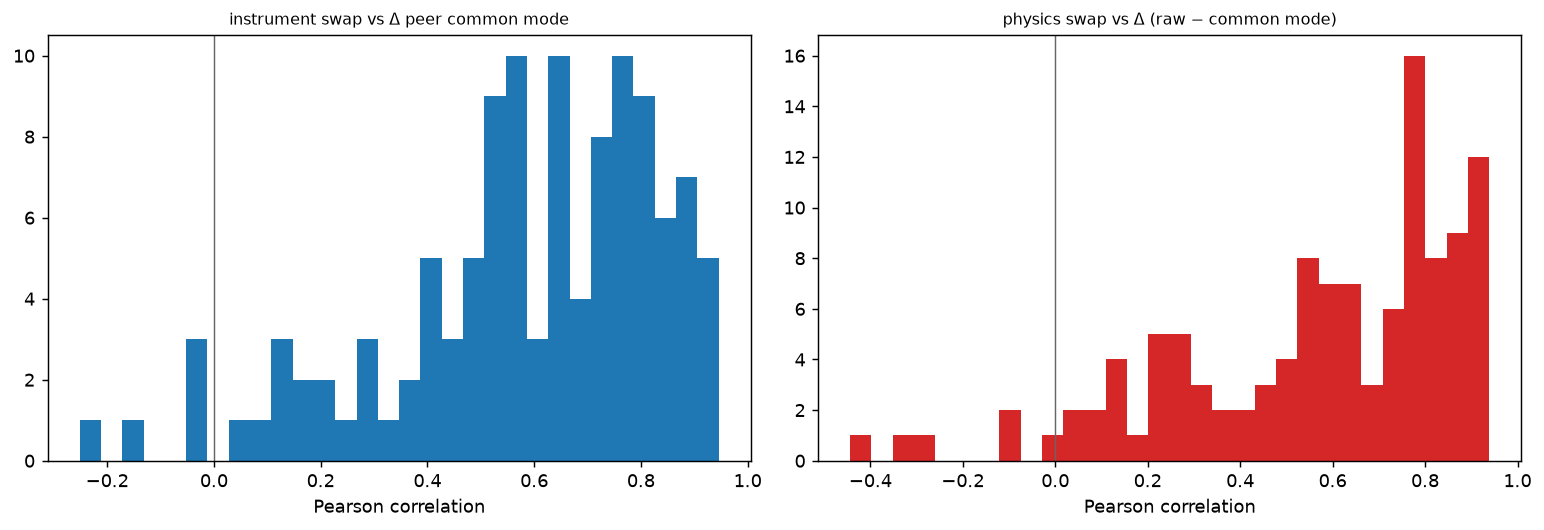

Source data for this figure (header and first rows):
a, b, corr_instrument_swap_vs_common_delta, corr_physics_swap_vs_proxy_delta, instrument_swap_rms, physics_swap_rms
261106220, 261139543, 0.1331, 0.9062, 0.2775, 2.196
261137242, 261089321, 0.0551, 0.5406, 0.3264, 0.8672
261259947, 261106220, 0.1073, 0.8253, 1.629, 2.407
261204434, 261259947, 0.737, 0.9388, 1.587, 1.896
261239098, 261108522, 0.5556, -0.4438, 0.3804, 0.3979
261137208, 261108798, 0.4961, 0.6083, 0.4909, 1.161
261137242, 392025957, 0.7998, -0.02606, 0.9844, 0.9608
261156105, 261257622, 0.5578, 0.2048, 0.7637, 1.826
261239098, 261137242, 0.8229, 0.7622, 0.8488, 1.184
261139519, 261236552, 0.8745, 0.2215, 1.12, 0.4967
392025667, 261156482, 0.897, 0.1145, 0.5602, 0.3855
261259874, 261139625, 0.6913, 0.3149, 0.4005, 0.9816
261108798, 261206610, 0.5485, 0.05374, 0.8694, 0.2894
261139543, 261156482, 0.7936, 0.8977, 0.5157, 1.821
261089321, 261259740, 0.6171, 0.2931, 0.5403, 0.5465
261238955, 261239098, 0.5415, 0.7598, 0.3819, 1.517
261139543, 392025710, 0.5389, 0.8656, 0.3301, 1.13
261204363, 261259958, 0.7286, 0.9084, 1.321, 1.91
261257472, 261259958, 0.6401, 0.8004, 1.684, 1.753
261139549, 261139519, 0.2763, 0.7487, 0.408, 0.3478
392025710, 392025957, 0.7611, 0.2809, 0.7296, 1.452
392025667, 261139625, 0.6763, -0.329, 0.3705, 0.4587
261206610, 261139549, 0.6484, 0.4321, 0.8144, 0.8541
261091708, 392025846, 0.2877, 0.6307, 0.2902, 1.678
261139625, 261137242, 0.4905, 0.8438, 0.2064, 0.9772
392025710, 261239098, 0.3894, 0.5922, 0.5064, 0.9798
261239083, 261139549, 0.6453, 0.8151, 0.9769, 1.941
261139549, 261257557, 0.4668, 0.8601, 0.6413, 1.669
261204324, 261089321, 0.8371, 0.1647, 1.22, 0.5079
261089321, 261238955, 0.7429, 0.25, 1.229, 1.905
261259740, 261137242, 0.3186, 0.7923, 0.6084, 1.449
261156482, 261236212, 0.9061, 0.8415, 1.12, 1.639
261259740, 261139519, 0.4071, 0.8397, 0.5511, 1.83
261106245, 261206610, 0.7367, 0.9288, 0.986, 2.265
261204363, 261106220, 0.5522, 0.4223, 0.284, 0.3805
261156105, 261204434, 0.6068, 0.04399, 0.533, 0.725
261257472, 261257461, 0.5823, 0.7708, 0.5209, 0.5754
261259947, 261156482, 0.8962, 0.8407, 1.797, 2.13
261091708, 261206728, 0.7892, 0.5726, 0.9282, 1.802
261106220, 261108514, 0.2116, 0.8478, 0.1513, 0.253
261108514, 261239083, 0.8864, 0.5709, 0.6385, 1.413
261257557, 261204363, 0.7138, 0.3194, 0.7068, 0.9255
261156482, 392025846, 0.9077, 0.8441, 0.6603, 1.619
261108636, 261106245, 0.5119, 0.7918, 0.6426, 1.529
261204324, 261236552, 0.8969, 0.791, 1.913, 1.674
261257461, 261139543, 0.6975, 0.8587, 0.809, 1.9
261139625, 392025667, 0.5587, -0.2983, 0.4141, 0.4655
261156482, 261206728, 0.3492, 0.7697, 0.3232, 1.808
261259740, 261204434, 0.7605, 0.6811, 0.7886, 0.653
261108682, 261259958, -0.02584, 0.8986, 0.7426, 1.679
392025957, 261137208, 0.8369, 0.2303, 1.003, 0.7952
261238955, 261139543, 0.5237, 0.2852, 0.2841, 0.4986
261137242, 261204363, 0.7913, 0.5491, 0.7633, 1.16
261257461, 261108636, 0.9326, 0.7413, 1.075, 1.107
261091708, 261156105, 0.2728, 0.2195, 0.5297, 1.139
261108514, 261139519, 0.438, 0.6018, 0.2059, 2.033
261238955, 261137208, 0.4949, 0.5044, 0.5907, 0.5881
261156482, 392025710, 0.9033, 0.7361, 0.6948, 0.6997
261089321, 261106245, 0.4542, 0.1227, 0.7684, 0.7294
261236212, 261108636, 0.5259, 0.8724, 0.5756, 0.9285
... 55 more rows
